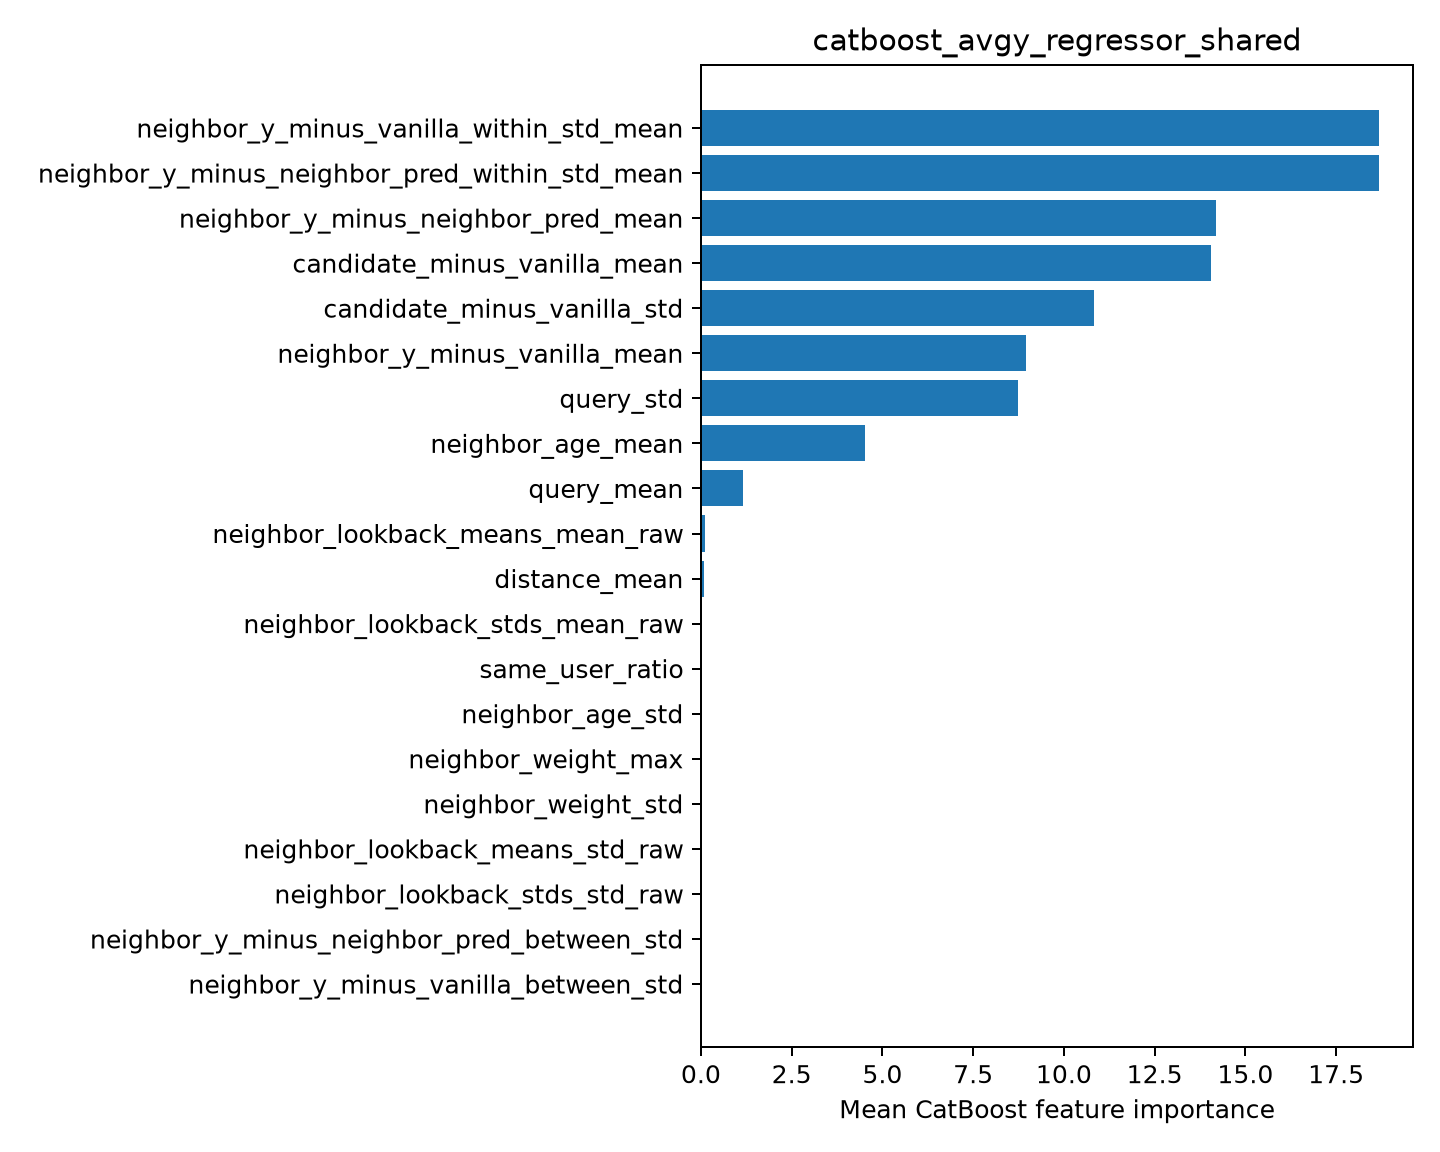

The data file committed next to this chart (first rows):
feature, importance
neighbor_y_minus_vanilla_within_std_mean, 18.68
neighbor_y_minus_neighbor_pred_within_st…, 18.68
neighbor_y_minus_neighbor_pred_mean, 14.19
candidate_minus_vanilla_mean, 14.05
candidate_minus_vanilla_std, 10.83
neighbor_y_minus_vanilla_mean, 8.947
query_std, 8.745
neighbor_age_mean, 4.527
query_mean, 1.17
neighbor_lookback_means_mean_raw, 0.0988
distance_mean, 0.07169
neighbor_lookback_stds_mean_raw, 0.006362
same_user_ratio, 0.004326
neighbor_age_std, 0.0
neighbor_weight_max, 0.0
neighbor_weight_std, 0.0
neighbor_lookback_means_std_raw, 0.0
neighbor_lookback_stds_std_raw, 0.0
neighbor_y_minus_neighbor_pred_between_s…, 0.0
neighbor_y_minus_vanilla_between_std, 0.0
